Run: headless pygame with SDL's dummy video driver; simulated clock (each Clock.tick advances the game by its frame time, no real sleeping); random seed 0; keys injected as events and as key.get_pressed() state; no mouse input.
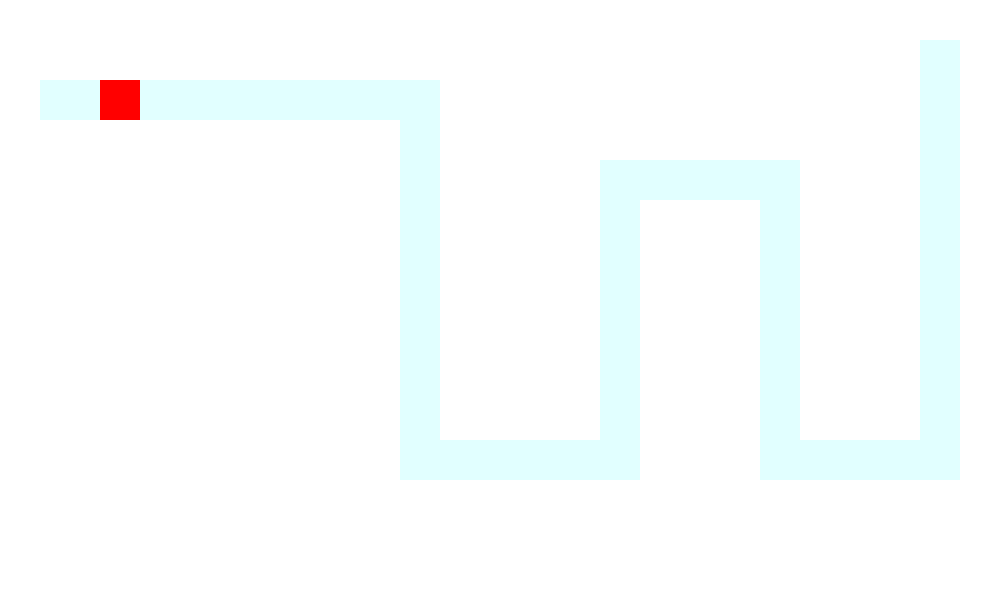
Frame 1 of 4 · flips 1–60 · no input
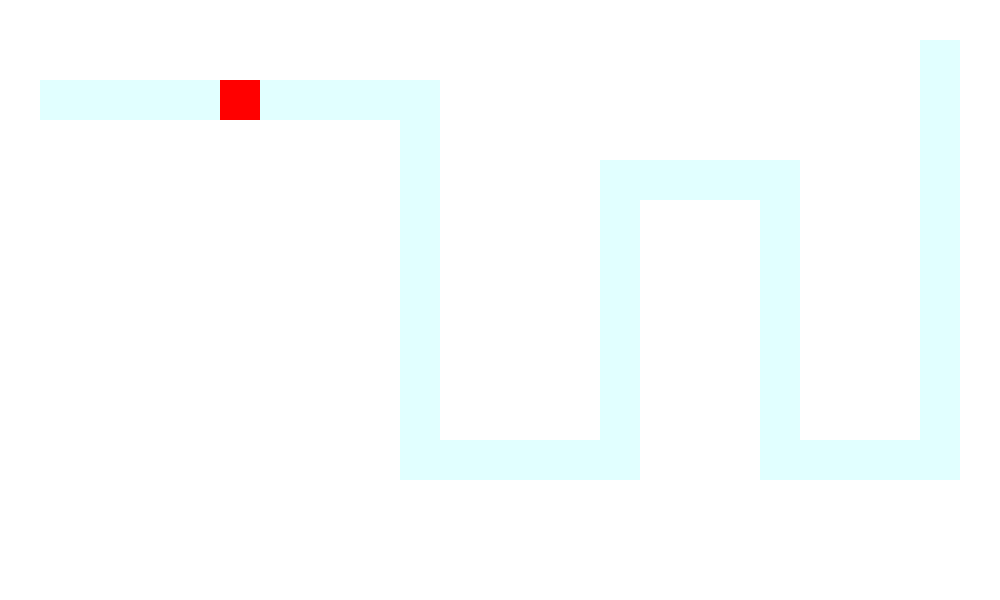
Frame 2 of 4 · flips 61–180 · tapped SPACE, RETURN · held RIGHT (→), D
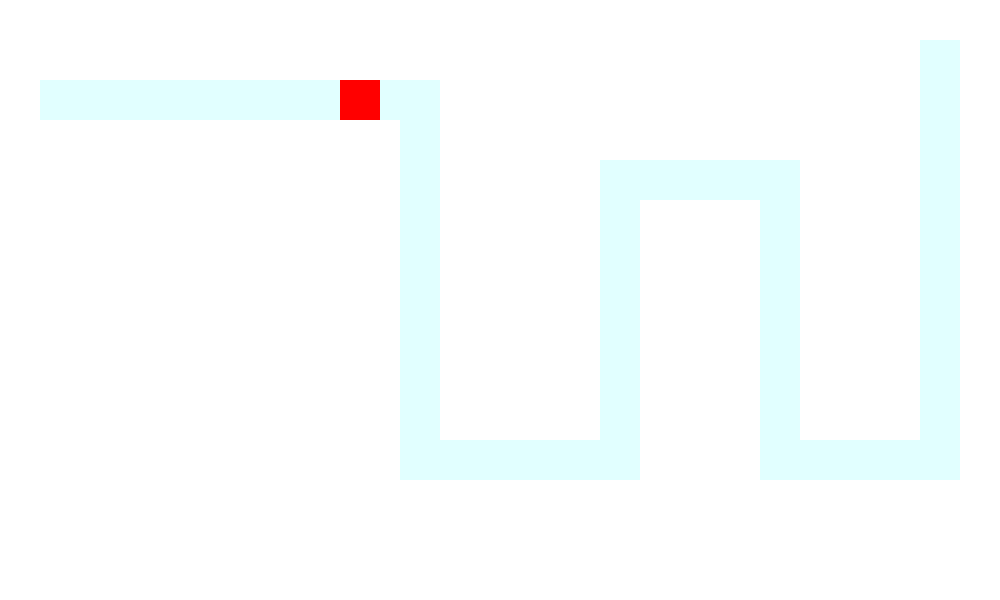
Frame 3 of 4 · flips 181–300 · held DOWN (↓), S
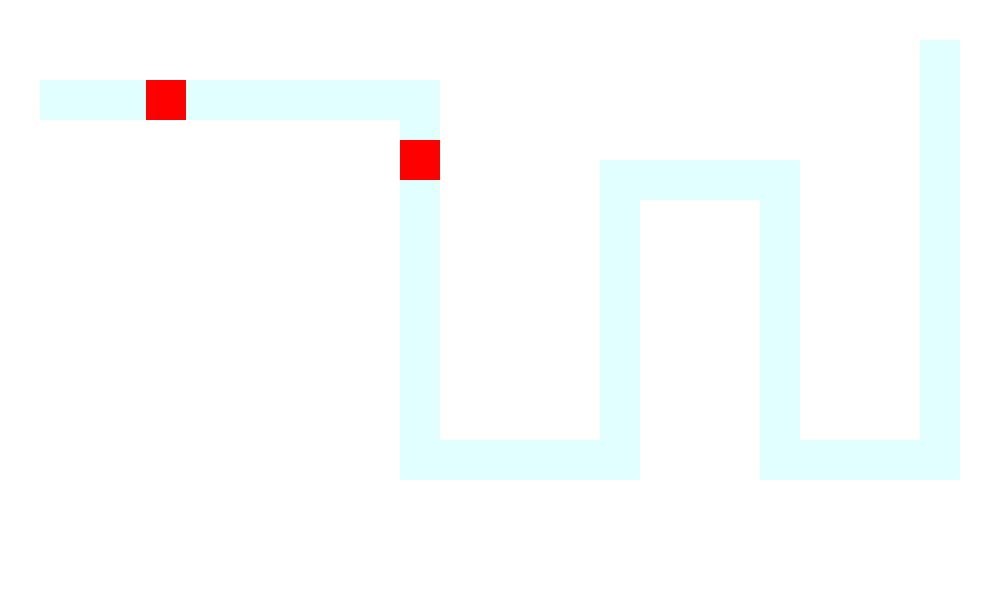
Frame 4 of 4 · flips 301–420 · held LEFT (←), A, UP (↑), W

The pygame program that drew these frames:

import pygame,sys,time
pygame.init()
screen = pygame.display.set_mode((1000,600))
pygame.display.set_caption("INS-GameBox:保卫逆天塔防")

class Floor(object):
    def __init__(self,moveid,rect_index):
        self.rect = pygame.Rect(rect_index%25*40,rect_index//25*40,40,40)
        self.color = (225,255,255)
        self.move_tip = {'w':'up','s':'down','a':'left','d':'right','0':'none'}[moveid]
    def show(self):
        if self.move_tip != 'none':
            pygame.draw.rect(screen,self.color,self.rect,0)

class MainGameMap(object):
    def __init__(self,the_map):
        self.map = []
        for self.i in range(len(the_map)):
            self.map.append(Floor(the_map[self.i],self.i))
    def show(self):
        for self.i in self.map:
            # print(self.i.rect.x)
            self.i.show()

class Enemy(object):
    def __init__(self,the_map):
        self.rect = pygame.Rect(40,80,40,40)
        self.go_where = 'none'
        self.mapp = the_map
    def update_go(self):
        for self.i in self.mapp:
            if self.rect.topleft == self.i.rect.topleft:
                self.go_where = self.i.move_tip
    def move(self):
        self.update_go()
        if self.go_where == 'up':
            self.rect.y -= 1
        if self.go_where == 'down':
            self.rect.y += 1
        if self.go_where == 'left':
            self.rect.x -= 1
        if self.go_where == 'right':
            self.rect.x += 1
    def is_out(self):
        if self.rect.topleft == (920,40):
            return True
        else:
            return False
    def show(self):
        pygame.draw.rect(screen,(255,0,0),self.rect,0)

game_map1 = [
    '0','0','0','0','0','0','0','0','0','0','0','0','0','0','0','0','0','0','0','0','0','0','0','0','0',
    '0','0','0','0','0','0','0','0','0','0','0','0','0','0','0','0','0','0','0','0','0','0','0','w','0',
    '0','d','d','d','d','d','d','d','d','d','s','0','0','0','0','0','0','0','0','0','0','0','0','w','0',
    '0','0','0','0','0','0','0','0','0','0','s','0','0','0','0','0','0','0','0','0','0','0','0','w','0',
    '0','0','0','0','0','0','0','0','0','0','s','0','0','0','0','d','d','d','d','s','0','0','0','w','0',
    '0','0','0','0','0','0','0','0','0','0','s','0','0','0','0','w','0','0','0','s','0','0','0','w','0',
    '0','0','0','0','0','0','0','0','0','0','s','0','0','0','0','w','0','0','0','s','0','0','0','w','0',
    '0','0','0','0','0','0','0','0','0','0','s','0','0','0','0','w','0','0','0','s','0','0','0','w','0',
    '0','0','0','0','0','0','0','0','0','0','s','0','0','0','0','w','0','0','0','s','0','0','0','w','0',
    '0','0','0','0','0','0','0','0','0','0','s','0','0','0','0','w','0','0','0','s','0','0','0','w','0',
    '0','0','0','0','0','0','0','0','0','0','s','0','0','0','0','w','0','0','0','s','0','0','0','w','0',
    '0','0','0','0','0','0','0','0','0','0','d','d','d','d','d','w','0','0','0','d','d','d','d','w','0',
    '0','0','0','0','0','0','0','0','0','0','0','0','0','0','0','0','0','0','0','0','0','0','0','0','0',
    '0','0','0','0','0','0','0','0','0','0','0','0','0','0','0','0','0','0','0','0','0','0','0','0','0',
    '0','0','0','0','0','0','0','0','0','0','0','0','0','0','0','0','0','0','0','0','0','0','0','0','0',
    ]
main_game_map1 = MainGameMap(game_map1)
enemylist = [Enemy(main_game_map1.map)]
tt = time.time()



while True:
    for event in pygame.event.get():
        if event.type == pygame.QUIT:
            pygame.quit()
            sys.exit()
    screen.fill((255,255,255))
    if time.time() - tt > 0.4:
        tt = time.time()
        enemylist.append(Enemy(main_game_map1.map))
    main_game_map1.show()
    for i in enemylist:
        i.move()
        i.show()
        if i.is_out():
            enemylist.remove(i)
    pygame.display.update()
